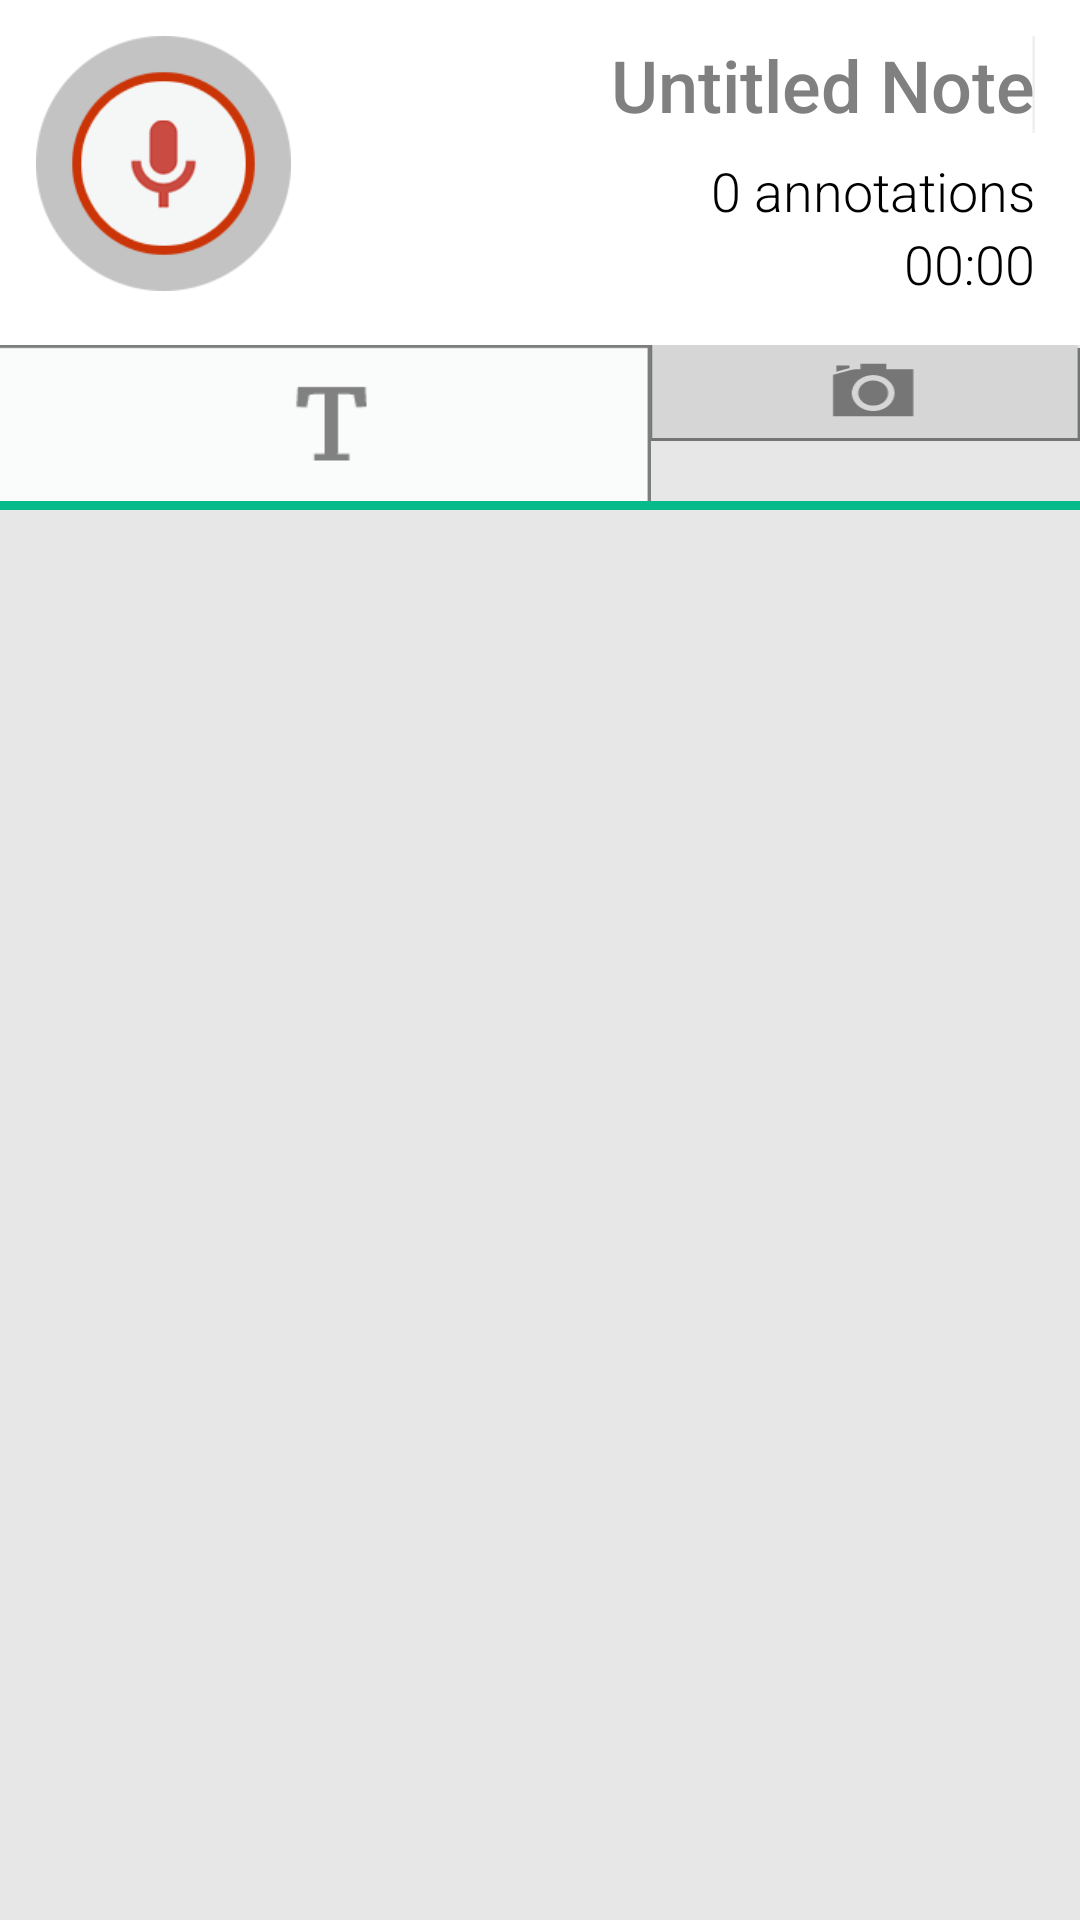

Android layout source for this screen:
<!-- AndroidManifest.xml: application theme MyTheme -->
<!-- res/layout/recorder_screen.xml -->
<?xml version="1.0" encoding="utf-8"?>

<RelativeLayout xmlns:android="http://schemas.android.com/apk/res/android"
    android:layout_width="match_parent"
    android:layout_height="match_parent" >

    <RelativeLayout
        android:id="@+id/recordToolbar"
        android:layout_width="match_parent"
        android:layout_height="wrap_content" >

        <LinearLayout
            android:id="@+id/buttonLayout"
            android:layout_width="match_parent"
            android:layout_height="wrap_content"
            android:layout_alignParentLeft="true"
            android:layout_below="@+id/imageButtonContainer"
            android:layout_marginBottom="2dp"
            android:orientation="vertical" >

            <LinearLayout
                android:layout_width="match_parent"
                android:layout_height="wrap_content"
                android:weightSum="2" >

                <ImageView
                    android:id="@+id/newTextNoteImageView"
                    android:layout_width="wrap_content"
                    android:layout_height="wrap_content"
                    android:layout_weight="1"
                    android:scaleType="fitXY"
                    android:src="@drawable/add_note_annotation" />

                <ImageView
                    android:id="@+id/newPhotoImageView"
                    android:layout_width="wrap_content"
                    android:layout_height="wrap_content"
                    android:layout_weight="1"
                    android:scaleType="fitXY"
                    android:src="@drawable/add_picture_annotation" />
            </LinearLayout>

            <View
                android:layout_width="match_parent"
                android:layout_height="3dp"
                android:background="@color/main_color" />
        </LinearLayout>

        <RelativeLayout
            android:id="@+id/imageButtonContainer"
            android:layout_width="match_parent"
            android:layout_height="115dp"
            android:background="#ffffff"
            android:orientation="horizontal"
            android:weightSum="4" >

            <Chronometer
                android:id="@+id/recordTimeChronometer"
                android:layout_width="wrap_content"
                android:layout_height="wrap_content"
                android:layout_alignParentBottom="true"
                android:layout_alignParentRight="true"
                android:layout_marginBottom="15dp"
                android:layout_marginRight="15dp"
                android:fontFamily="sans-serif-light"
                android:textColor="#000000"
                android:textSize="18sp" />

            <ImageView
                android:id="@+id/startRecordImageView"
                android:layout_width="85dp"
                android:layout_height="85dp"
                android:layout_alignParentLeft="true"
                android:layout_alignParentTop="true"
                android:layout_marginLeft="12dp"
                android:layout_marginTop="12dp"
                android:clickable="true"
                android:src="@drawable/start_record" />

            <TextView
                android:id="@+id/numAnnotationsTextView"
                android:layout_width="wrap_content"
                android:layout_height="wrap_content"
                android:layout_above="@+id/recordTimeChronometer"
                android:layout_alignRight="@+id/recordTimeChronometer"
                android:fontFamily="sans-serif-light"
                android:text="0 annotations"
                android:textAppearance="?android:attr/textAppearanceSmall"
                android:textColor="#000000"
                android:textSize="18sp" />

            <EditText
                android:id="@+id/noteNameEditText"
                android:layout_width="wrap_content"
                android:layout_height="wrap_content"
                android:layout_alignRight="@+id/numAnnotationsTextView"
                android:layout_alignTop="@+id/startRecordImageView"
                android:background="@null"
                android:ems="10"
                android:fontFamily="sans-serif-medium"
                android:gravity="right"
                android:hint="Untitled Note"
                android:maxLength="22"
                android:textColor="#000000"
                android:textSize="24sp" >

                <requestFocus />
            </EditText>
        </RelativeLayout>
    </RelativeLayout>

    <ViewStub
        android:id="@+id/annotationShowStub"
        android:layout_width="fill_parent"
        android:layout_height="fill_parent"
        android:layout_alignParentBottom="true"
        android:layout_alignParentLeft="true"
        android:layout_alignParentRight="true"
        android:layout_below="@+id/recordToolbar"
        android:inflatedId="@+id/annotationShower"
        android:layout="@layout/annotation_shower_layout" />

    <ViewStub
        android:id="@+id/imageAnnotationShowStub"
        android:layout_width="fill_parent"
        android:layout_height="fill_parent"
        android:layout_alignParentBottom="true"
        android:layout_alignParentLeft="true"
        android:layout_alignParentRight="true"
        android:layout_below="@+id/recordToolbar"
        android:inflatedId="@+id/annotationShower"
        android:layout="@layout/annotation_image_shower" />

    <ViewStub
        android:id="@+id/stub"
        android:layout_width="match_parent"
        android:layout_height="match_parent"
        android:inflatedId="@+id/subTree"
        android:layout="@layout/text_annotation" />

</RelativeLayout>
<!-- res/layout/annotation_shower_layout.xml (included above) -->
<?xml version="1.0" encoding="utf-8"?>
<RelativeLayout xmlns:android="http://schemas.android.com/apk/res/android"
    android:layout_width="match_parent"
    android:layout_height="fill_parent"
    android:orientation="vertical" >

    <View
        android:id="@+id/viewShadow"
        android:layout_width="match_parent"
        android:layout_height="match_parent"
        android:layout_centerHorizontal="true"
        android:layout_marginLeft="11dp"
        android:layout_marginRight="8dp"
        android:layout_marginTop="10dp"
        android:background="#777777" />

    <View
        android:id="@+id/view1"
        android:layout_width="match_parent"
        android:layout_height="match_parent"
        android:layout_centerHorizontal="true"
        android:layout_marginLeft="10dp"
        android:layout_marginRight="10dp"
        android:layout_marginTop="10dp"
        android:background="#ffffff" />

    <TextView
        android:id="@+id/textAnnotationShowTextView"
        android:layout_width="wrap_content"
        android:layout_height="wrap_content"
        android:layout_alignLeft="@+id/view1"
        android:layout_alignTop="@+id/view1"
        android:layout_alignRight="@+id/view1"
        android:layout_marginLeft="10dp"
        android:layout_marginRight="10dp"
        android:layout_marginTop="45dp"
        android:fontFamily="serif"
        android:textAppearance="?android:attr/textAppearanceMedium"
        android:textSize="24sp" />

    <View
        android:id="@+id/view2"
        android:layout_width="match_parent"
        android:layout_height="1dp"
        android:layout_alignLeft="@+id/view1"
        android:layout_alignRight="@+id/view1"
        android:layout_alignTop="@+id/view1"
        android:layout_marginLeft="15dp"
        android:layout_marginRight="15dp"
        android:layout_marginTop="35dp"
        android:background="#777777" />

    <TextView
        android:id="@+id/annotationCountTextView"
        android:layout_width="wrap_content"
        android:layout_height="wrap_content"
        android:layout_alignBottom="@+id/view2"
        android:layout_alignRight="@+id/view2"
        android:layout_marginBottom="5dp"
        android:fontFamily="serif"
        android:text="Annotation 1"
        android:textAppearance="?android:attr/textAppearanceMedium"
        android:textColor="#777777" />

</RelativeLayout>
<!-- res/layout/annotation_image_shower.xml (included above) -->
<?xml version="1.0" encoding="utf-8"?>
<RelativeLayout xmlns:android="http://schemas.android.com/apk/res/android"
    android:layout_width="match_parent"
    android:layout_height="fill_parent"
    android:orientation="vertical" >

    <View
        android:id="@+id/viewShadow"
        android:layout_width="match_parent"
        android:layout_height="match_parent"
        android:layout_centerHorizontal="true"
        android:layout_marginLeft="11dp"
        android:layout_marginRight="8dp"
        android:layout_marginTop="10dp"
        android:background="#777777" />

    <View
        android:id="@+id/view1"
        android:layout_width="match_parent"
        android:layout_height="match_parent"
        android:layout_centerHorizontal="true"
        android:layout_marginLeft="10dp"
        android:layout_marginRight="10dp"
        android:layout_marginTop="10dp"
        android:background="#ffffff" />

    <ImageView
        android:id="@+id/imageAnnotationImageView"
        android:layout_width="match_parent"
        android:layout_height="match_parent"
        android:layout_alignTop="@+id/view1"
        android:layout_alignLeft="@+id/view1"
        android:layout_alignRight="@+id/view1"
        android:layout_centerHorizontal="true"
        android:gravity="left"
        android:layout_marginBottom="15dp"
        android:layout_marginLeft="15dp"
        android:layout_marginRight="15dp"
        android:layout_marginTop="45dp" />

    <View
        android:id="@+id/view2"
        android:layout_width="match_parent"
        android:layout_height="1dp"
        android:layout_alignLeft="@+id/view1"
        android:layout_alignRight="@+id/view1"
        android:layout_alignTop="@+id/view1"
        android:layout_marginLeft="15dp"
        android:layout_marginRight="15dp"
        android:layout_marginTop="35dp"
        android:background="#777777" />

    <TextView
        android:id="@+id/imageAnnotationCountTextView"
        android:layout_width="wrap_content"
        android:layout_height="wrap_content"
        android:layout_alignBottom="@+id/view2"
        android:layout_alignRight="@+id/view2"
        android:layout_marginBottom="5dp"
        android:fontFamily="serif"
        android:text="Annotation 1"
        android:textAppearance="?android:attr/textAppearanceMedium"
        android:textColor="#777777" />

</RelativeLayout>
<!-- res/layout/text_annotation.xml (included above) -->
<?xml version="1.0" encoding="utf-8"?>

<RelativeLayout xmlns:android="http://schemas.android.com/apk/res/android"
    android:layout_width="match_parent"
    android:layout_height="fill_parent"
    android:orientation="vertical" >

    <View
        android:id="@+id/viewShadow"
        android:layout_width="match_parent"
        android:layout_height="match_parent"
        android:layout_marginLeft="10dp"
        android:layout_marginRight="10dp"
        android:layout_marginTop="10dp"
        android:layout_marginBottom="10dp"
        android:background="#777777" />

    <View
        android:id="@+id/view1"
        android:layout_width="match_parent"
        android:layout_height="match_parent"
        android:layout_marginLeft="11dp"
        android:layout_marginRight="11dp"
        android:layout_marginTop="11dp"
        android:layout_marginBottom="11dp"
        android:background="#ffffff" />

    <LinearLayout
        android:layout_width="match_parent"
        android:layout_height="wrap_content"
        android:layout_alignLeft="@+id/view1"
        android:layout_alignTop="@+id/view1"
        android:layout_alignRight="@+id/view1"
        android:layout_marginTop="10dp"
        android:weightSum="2" >

        <ImageView
            android:id="@+id/saveTextButton"
            android:layout_width="wrap_content"
            android:layout_height="wrap_content"
            android:layout_weight="1"
            android:src="@drawable/ic_action_accept"
            android:textColor="#000000" />

        <ImageView
            android:id="@+id/cancelTextButton"
            android:layout_width="wrap_content"
            android:layout_height="wrap_content"
            android:layout_weight="1"
            android:src="@drawable/ic_action_cancel"
            android:textColor="#000000" />
    </LinearLayout>

    <EditText
        android:id="@+id/textAnnotationEditText"
        android:layout_width="match_parent"
        android:layout_height="fill_parent"
        android:layout_alignLeft="@+id/view1"
        android:layout_alignRight="@+id/view1"
        android:layout_alignTop="@+id/view1"
        android:layout_alignBottom="@+id/view1"
        android:layout_marginLeft="5dp"
        android:layout_marginBottom="5dp"
        android:layout_marginRight="5dp"
        android:layout_marginTop="45dp"
        android:fontFamily="serif"
        android:gravity="top"
        android:hint="Enter your annotation"
        android:inputType="textMultiLine"
        android:textColor="#000000"
        android:textSize="24sp" />

</RelativeLayout>
<!-- resources referenced by this layout -->
<resources>
  <color name="main_color">#06ba89</color>
  <!-- drawable add_note_annotation: png bitmap (drawable-hdpi, 3316 bytes) -->
  <!-- drawable add_picture_annotation: png bitmap (drawable-xhdpi, 4235 bytes) -->
  <!-- drawable start_record: png bitmap (drawable-ldpi, 12616 bytes) -->
  <style name="MyTheme" parent="@android:style/Theme.Holo.Light">
          <item name="android:actionBarStyle">@style/MyActionBar</item>
          <item name="android:windowBackground">@color/background</item>
      </style>
  <style name="MyActionBar" parent="@android:style/Widget.Holo.Light.ActionBar">
              <item name="android:background">#06ba89</item>
              <item name="android:icon">@drawable/actionbar_icon</item>
              <item name="android:titleTextStyle">@style/MyActionBarTitleText</item>
      </style>
  <color name="background">#e7e7e7</color>
  <!-- drawable actionbar_icon: png bitmap (drawable-xhdpi, 7200 bytes) -->
  <style name="MyActionBarTitleText" parent="@android:style/TextAppearance.Holo.Widget.ActionBar.Title">
              <item name="android:textColor">#ffffff</item>
              <item name="android:textSize">@dimen/actionbar_text_size</item>
      </style>
  <dimen name="actionbar_text_size">18sp</dimen>
</resources>
